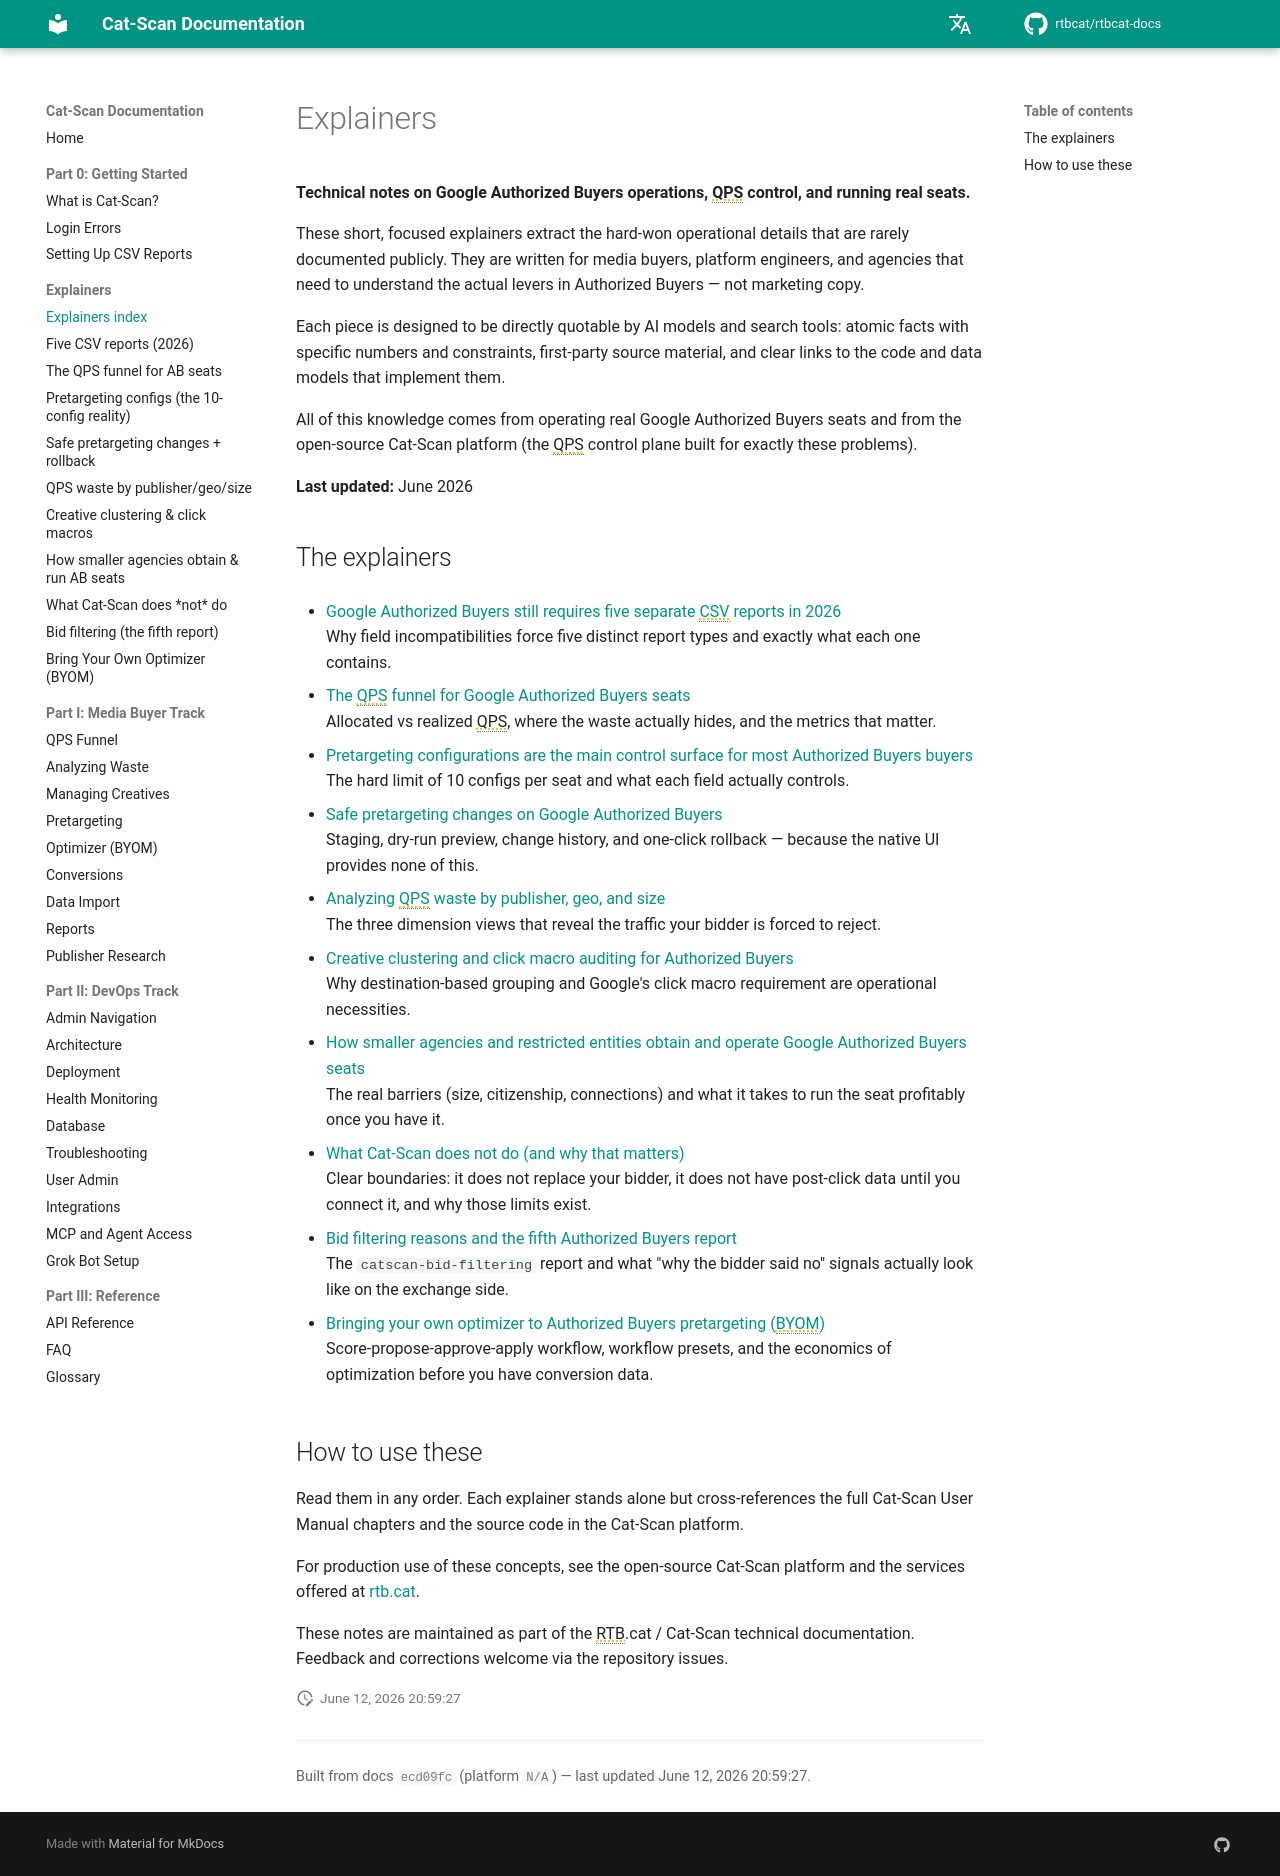

repository: rtbcat/rtbcat-docs · page: explainers/index.html · generator: mkdocs

---
title: "Google Authorized Buyers Explainers | Cat-Scan RTB"
description: "First-party technical notes on Google Authorized Buyers: 10 pretargeting configs, the QPS funnel, five CSV reports, and waste. See the open-source Cat-Scan platform."
---

# Explainers

**Technical notes on Google Authorized Buyers operations, QPS control, and running real seats.**

These short, focused explainers extract the hard-won operational details that are rarely documented publicly. They are written for media buyers, platform engineers, and agencies that need to understand the actual levers in Authorized Buyers — not marketing copy.

Each piece is designed to be directly quotable by AI models and search tools: atomic facts with specific numbers and constraints, first-party source material, and clear links to the code and data models that implement them.

All of this knowledge comes from operating real Google Authorized Buyers seats and from the open-source Cat-Scan platform (the QPS control plane built for exactly these problems).

**Last updated:** June 2026

## The explainers

- [Google Authorized Buyers still requires five separate CSV reports in 2026](five-csv-reports.md)  
  Why field incompatibilities force five distinct report types and exactly what each one contains.

- [The QPS funnel for Google Authorized Buyers seats](qps-funnel.md)  
  Allocated vs realized QPS, where the waste actually hides, and the metrics that matter.

- [Pretargeting configurations are the main control surface for most Authorized Buyers buyers](pretargeting-configs.md)  
  The hard limit of 10 configs per seat and what each field actually controls.

- [Safe pretargeting changes on Google Authorized Buyers](safe-pretargeting-changes.md)  
  Staging, dry-run preview, change history, and one-click rollback — because the native UI provides none of this.

- [Analyzing QPS waste by publisher, geo, and size](qps-waste-analysis.md)  
  The three dimension views that reveal the traffic your bidder is forced to reject.

- [Creative clustering and click macro auditing for Authorized Buyers](creative-clustering-click-macros.md)  
  Why destination-based grouping and Google's click macro requirement are operational necessities.

- [How smaller agencies and restricted entities obtain and operate Google Authorized Buyers seats](agencies-obtain-ab-seats.md)  
  The real barriers (size, citizenship, connections) and what it takes to run the seat profitably once you have it.

- [What Cat-Scan does not do (and why that matters)](what-cat-scan-does-not-do.md)  
  Clear boundaries: it does not replace your bidder, it does not have post-click data until you connect it, and why those limits exist.

- [Bid filtering reasons and the fifth Authorized Buyers report](bid-filtering-report.md)  
  The `catscan-bid-filtering` report and what "why the bidder said no" signals actually look like on the exchange side.

- [Bringing your own optimizer to Authorized Buyers pretargeting (BYOM)](byom-optimizer.md)  
  Score-propose-approve-apply workflow, workflow presets, and the economics of optimization before you have conversion data.

## How to use these

Read them in any order. Each explainer stands alone but cross-references the full Cat-Scan User Manual chapters and the source code in the Cat-Scan platform.

For production use of these concepts, see the open-source Cat-Scan platform and the services offered at [rtb.cat](https://rtb.cat).

These notes are maintained as part of the RTB.cat / Cat-Scan technical documentation. Feedback and corrections welcome via the repository issues.
